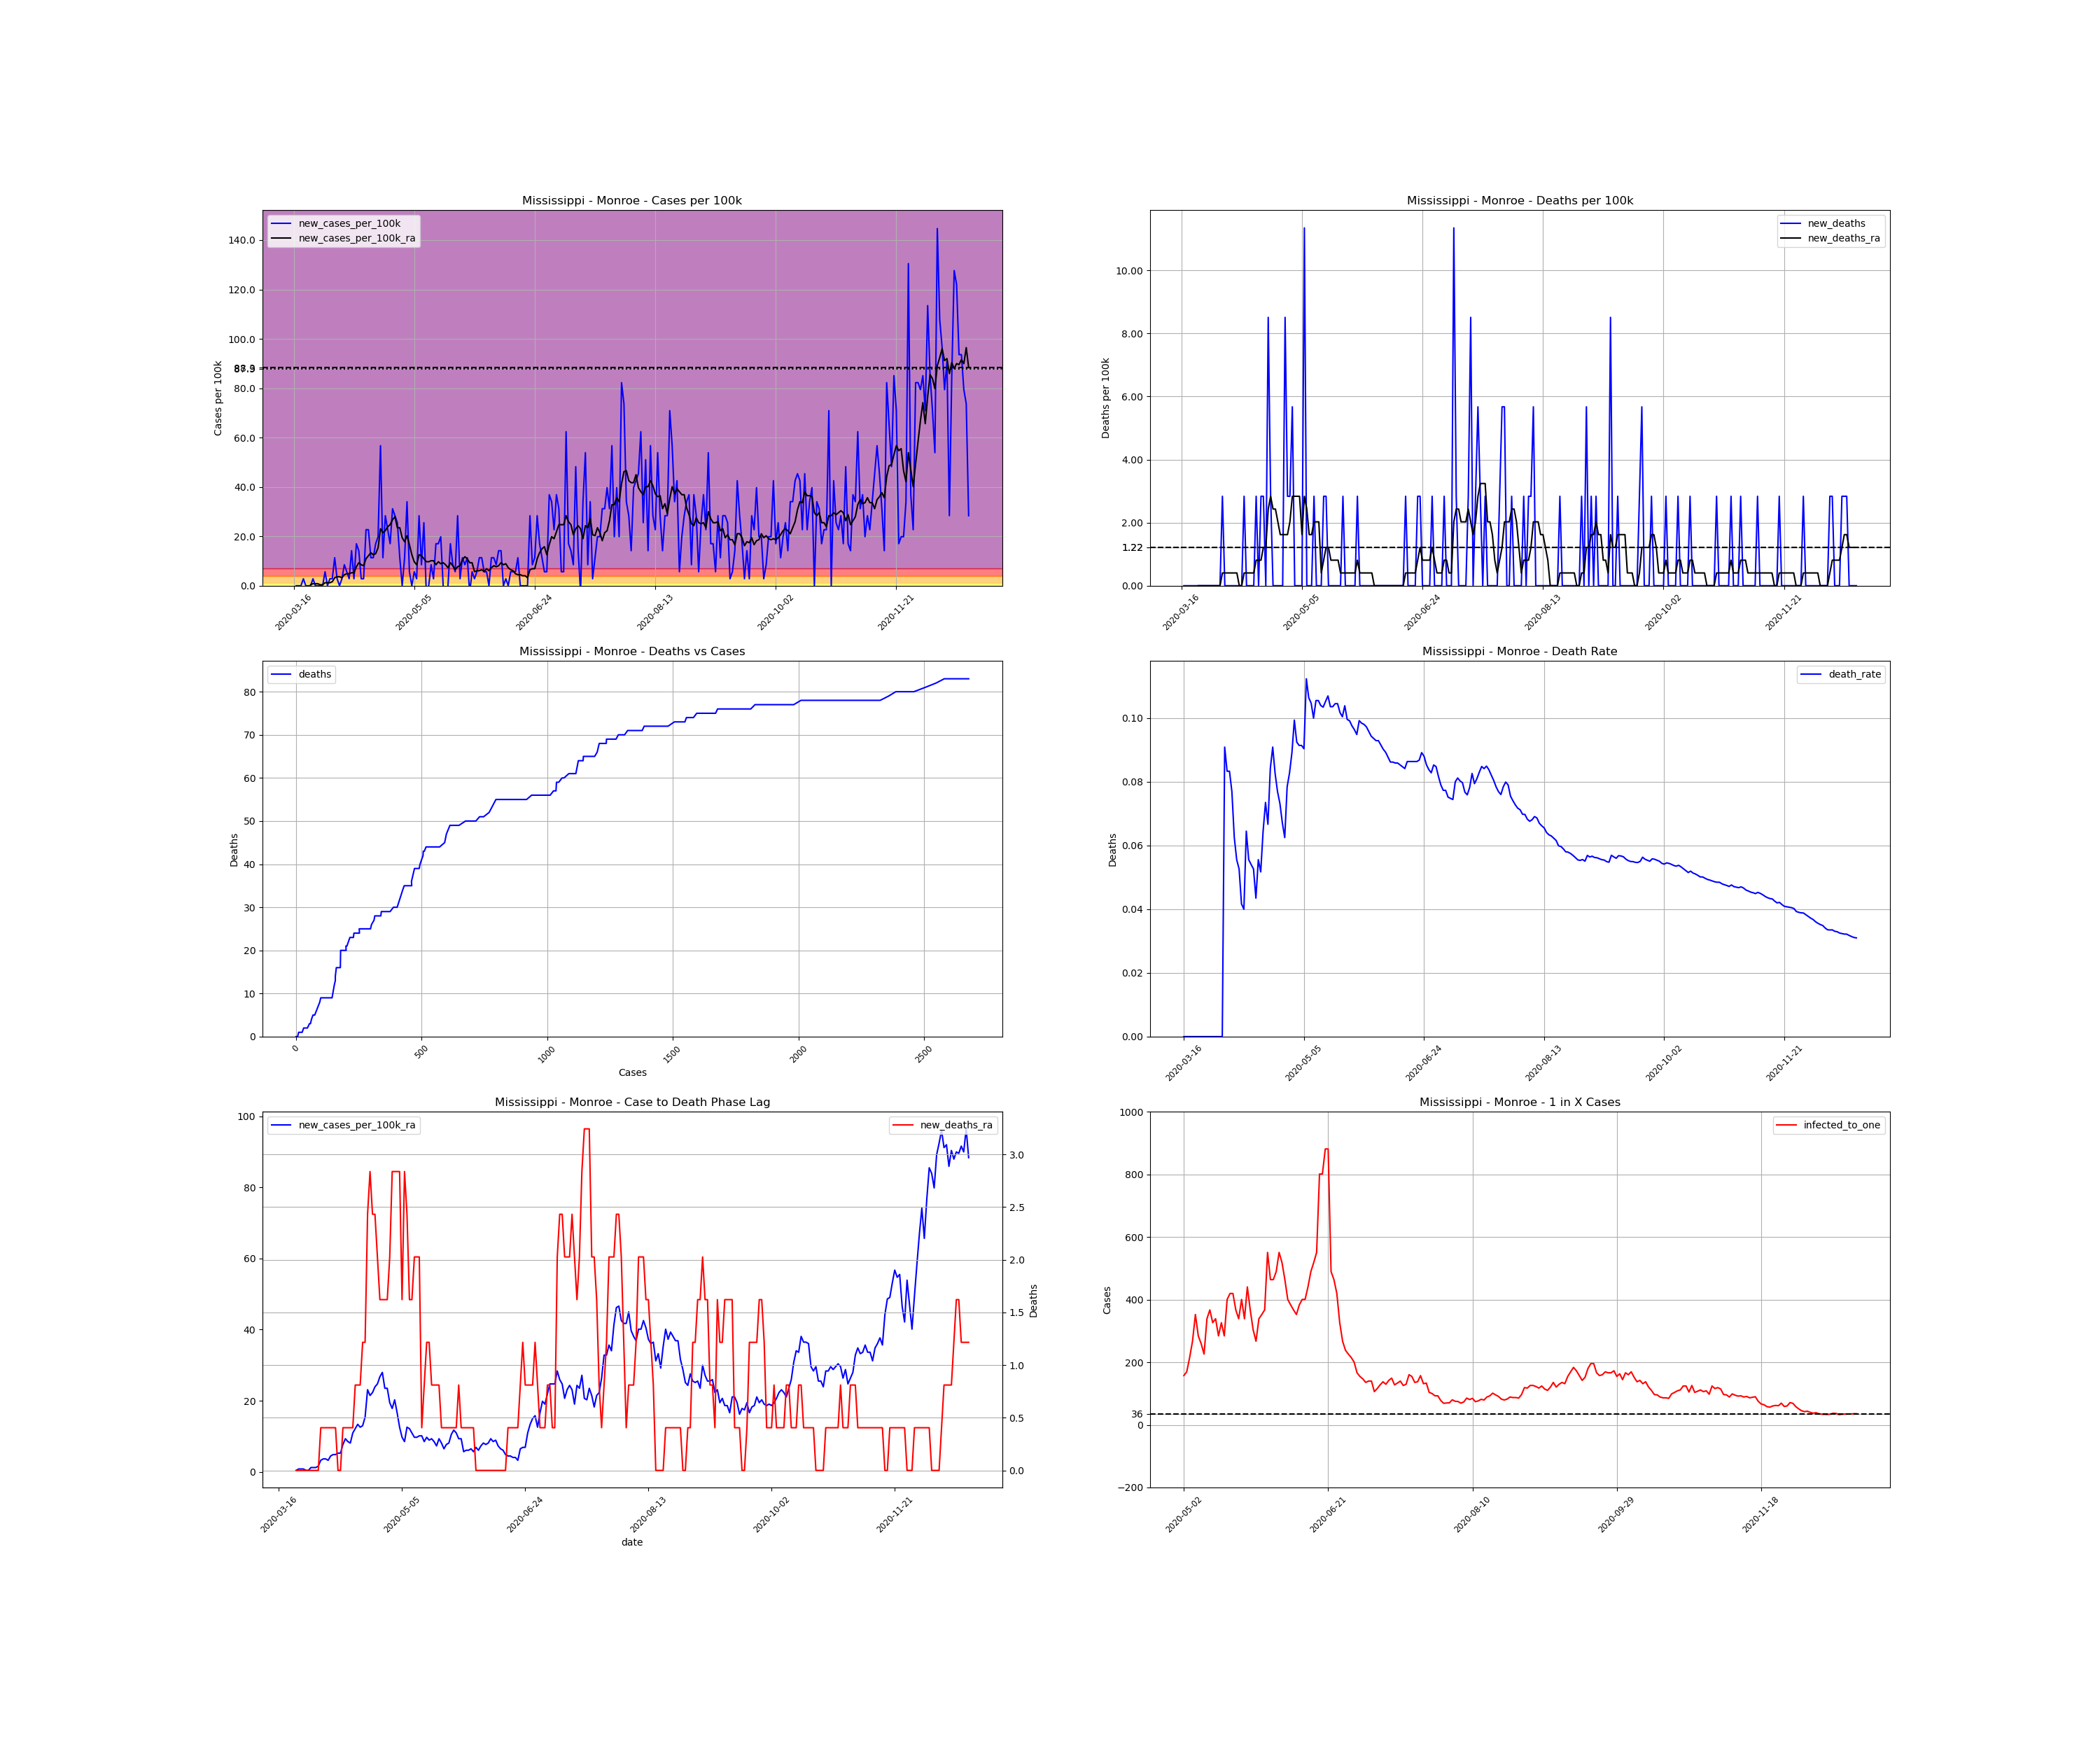

Source data for this figure (header and first rows):
, date, county, state, fips, cases, deaths, COUNTY, STNAME, CTYNAME, POPESTIMATE2019, cases_per_100k, deaths_per_100k, death_rate, new_cases, new_cases_per_100k, new_deaths, new_cases_per_100k_ra, new_deaths_ra, active_cases, infected_to_one
127458, 2020-03-16, Monroe, Mississippi, 28095, 1, 0.0, 95, Mississippi, Monroe, 35252, 2.837, 0.0, 0.0, , , , , , , 
127459, 2020-03-17, Monroe, Mississippi, 28095, 1, 0.0, 95, Mississippi, Monroe, 35252, 2.837, 0.0, 0.0, 0.0, 0.0, 0.0, , , , 
127460, 2020-03-18, Monroe, Mississippi, 28095, 1, 0.0, 95, Mississippi, Monroe, 35252, 2.837, 0.0, 0.0, 0.0, 0.0, 0.0, , , , 
127461, 2020-03-19, Monroe, Mississippi, 28095, 1, 0.0, 95, Mississippi, Monroe, 35252, 2.837, 0.0, 0.0, 0.0, 0.0, 0.0, , , , 
127462, 2020-03-20, Monroe, Mississippi, 28095, 2, 0.0, 95, Mississippi, Monroe, 35252, 5.673, 0.0, 0.0, 1.0, 2.837, 0.0, , , , 
127463, 2020-03-21, Monroe, Mississippi, 28095, 2, 0.0, 95, Mississippi, Monroe, 35252, 5.673, 0.0, 0.0, 0.0, 0.0, 0.0, , , , 
127464, 2020-03-22, Monroe, Mississippi, 28095, 2, 0.0, 95, Mississippi, Monroe, 35252, 5.673, 0.0, 0.0, 0.0, 0.0, 0.0, , , , 
127465, 2020-03-23, Monroe, Mississippi, 28095, 2, 0.0, 95, Mississippi, Monroe, 35252, 5.673, 0.0, 0.0, 0.0, 0.0, 0.0, 0.4052, 0.0, , 
127466, 2020-03-24, Monroe, Mississippi, 28095, 3, 0.0, 95, Mississippi, Monroe, 35252, 8.51, 0.0, 0.0, 1.0, 2.837, 0.0, 0.8105, 0.0, 2.0, 4406
127467, 2020-03-25, Monroe, Mississippi, 28095, 3, 0.0, 95, Mississippi, Monroe, 35252, 8.51, 0.0, 0.0, 0.0, 0.0, 0.0, 0.8105, 0.0, 2.0, 4406
127468, 2020-03-26, Monroe, Mississippi, 28095, 3, 0.0, 95, Mississippi, Monroe, 35252, 8.51, 0.0, 0.0, 0.0, 0.0, 0.0, 0.8105, 0.0, 2.0, 4406
127469, 2020-03-27, Monroe, Mississippi, 28095, 3, 0.0, 95, Mississippi, Monroe, 35252, 8.51, 0.0, 0.0, 0.0, 0.0, 0.0, 0.4052, 0.0, 2.0, 4406
127470, 2020-03-28, Monroe, Mississippi, 28095, 3, 0.0, 95, Mississippi, Monroe, 35252, 8.51, 0.0, 0.0, 0.0, 0.0, 0.0, 0.4052, 0.0, 1.0, 8813
127471, 2020-03-29, Monroe, Mississippi, 28095, 5, 0.0, 95, Mississippi, Monroe, 35252, 14.18, 0.0, 0.0, 2.0, 5.673, 0.0, 1.216, 0.0, 3.0, 2938
127472, 2020-03-30, Monroe, Mississippi, 28095, 5, 0.0, 95, Mississippi, Monroe, 35252, 14.18, 0.0, 0.0, 0.0, 0.0, 0.0, 1.216, 0.0, 3.0, 2938
127473, 2020-03-31, Monroe, Mississippi, 28095, 6, 0.0, 95, Mississippi, Monroe, 35252, 17.02, 0.0, 0.0, 1.0, 2.837, 0.0, 1.216, 0.0, 4.0, 2203
127474, 2020-04-01, Monroe, Mississippi, 28095, 7, 0.0, 95, Mississippi, Monroe, 35252, 19.86, 0.0, 0.0, 1.0, 2.837, 0.0, 1.621, 0.0, 4.0, 2203
127475, 2020-04-02, Monroe, Mississippi, 28095, 11, 1.0, 95, Mississippi, Monroe, 35252, 31.2, 2.837, 0.09091, 4.0, 11.35, 2.837, 3.242, 0.4052, 8.0, 1102
127476, 2020-04-03, Monroe, Mississippi, 28095, 12, 1.0, 95, Mississippi, Monroe, 35252, 34.04, 2.837, 0.08333, 1.0, 2.837, 0.0, 3.647, 0.4052, 9.0, 979.2
127477, 2020-04-04, Monroe, Mississippi, 28095, 12, 1.0, 95, Mississippi, Monroe, 35252, 34.04, 2.837, 0.08333, 0.0, 0.0, 0.0, 3.647, 0.4052, 9.0, 979.2
127478, 2020-04-05, Monroe, Mississippi, 28095, 13, 1.0, 95, Mississippi, Monroe, 35252, 36.88, 2.837, 0.07692, 1.0, 2.837, 0.0, 3.242, 0.4052, 10.0, 881.3
127479, 2020-04-06, Monroe, Mississippi, 28095, 16, 1.0, 95, Mississippi, Monroe, 35252, 45.39, 2.837, 0.0625, 3.0, 8.51, 0.0, 4.458, 0.4052, 11.0, 801.2
127480, 2020-04-07, Monroe, Mississippi, 28095, 18, 1.0, 95, Mississippi, Monroe, 35252, 51.06, 2.837, 0.05556, 2.0, 5.673, 0.0, 4.863, 0.4052, 13.0, 677.9
127481, 2020-04-08, Monroe, Mississippi, 28095, 19, 1.0, 95, Mississippi, Monroe, 35252, 53.9, 2.837, 0.05263, 1.0, 2.837, 0.0, 4.863, 0.4052, 13.0, 677.9
127482, 2020-04-09, Monroe, Mississippi, 28095, 24, 1.0, 95, Mississippi, Monroe, 35252, 68.08, 2.837, 0.04167, 5.0, 14.18, 0.0, 5.268, 0.0, 17.0, 518.4
127483, 2020-04-10, Monroe, Mississippi, 28095, 25, 1.0, 95, Mississippi, Monroe, 35252, 70.92, 2.837, 0.04, 1.0, 2.837, 0.0, 5.268, 0.0, 14.0, 629.5
127484, 2020-04-11, Monroe, Mississippi, 28095, 31, 2.0, 95, Mississippi, Monroe, 35252, 87.94, 5.673, 0.06452, 6.0, 17.02, 2.837, 7.7, 0.4052, 19.0, 463.8
127485, 2020-04-12, Monroe, Mississippi, 28095, 36, 2.0, 95, Mississippi, Monroe, 35252, 102.1, 5.673, 0.05556, 5.0, 14.18, 0.0, 9.321, 0.4052, 24.0, 367.2
127486, 2020-04-13, Monroe, Mississippi, 28095, 37, 2.0, 95, Mississippi, Monroe, 35252, 105, 5.673, 0.05405, 1.0, 2.837, 0.0, 8.51, 0.4052, 24.0, 367.2
127487, 2020-04-14, Monroe, Mississippi, 28095, 38, 2.0, 95, Mississippi, Monroe, 35252, 107.8, 5.673, 0.05263, 1.0, 2.837, 0.0, 8.105, 0.4052, 22.0, 400.6
127488, 2020-04-15, Monroe, Mississippi, 28095, 46, 2.0, 95, Mississippi, Monroe, 35252, 130.5, 5.673, 0.04348, 8.0, 22.69, 0.0, 10.94, 0.4052, 28.0, 314.8
127489, 2020-04-16, Monroe, Mississippi, 28095, 54, 3.0, 95, Mississippi, Monroe, 35252, 153.2, 8.51, 0.05556, 8.0, 22.69, 2.837, 12.16, 0.8105, 35.0, 251.8
127490, 2020-04-17, Monroe, Mississippi, 28095, 58, 3.0, 95, Mississippi, Monroe, 35252, 164.5, 8.51, 0.05172, 4.0, 11.35, 0.0, 13.37, 0.8105, 34.0, 259.2
127491, 2020-04-18, Monroe, Mississippi, 28095, 62, 4.0, 95, Mississippi, Monroe, 35252, 175.9, 11.35, 0.06452, 4.0, 11.35, 2.837, 12.56, 0.8105, 37.0, 238.2
127492, 2020-04-19, Monroe, Mississippi, 28095, 68, 5.0, 95, Mississippi, Monroe, 35252, 192.9, 14.18, 0.07353, 6.0, 17.02, 2.837, 12.97, 1.216, 37.0, 238.2
127493, 2020-04-20, Monroe, Mississippi, 28095, 75, 5.0, 95, Mississippi, Monroe, 35252, 212.8, 14.18, 0.06667, 7.0, 19.86, 0.0, 15.4, 1.216, 39.0, 226
127494, 2020-04-21, Monroe, Mississippi, 28095, 95, 8.0, 95, Mississippi, Monroe, 35252, 269.5, 22.69, 0.08421, 20.0, 56.73, 8.51, 23.1, 2.431, 58.0, 151.9
127495, 2020-04-22, Monroe, Mississippi, 28095, 99, 9.0, 95, Mississippi, Monroe, 35252, 280.8, 25.53, 0.09091, 4.0, 11.35, 2.837, 21.48, 2.837, 61.0, 144.5
127496, 2020-04-23, Monroe, Mississippi, 28095, 109, 9.0, 95, Mississippi, Monroe, 35252, 309.2, 25.53, 0.08257, 10.0, 28.37, 0.0, 22.29, 2.431, 63.0, 139.9
127497, 2020-04-24, Monroe, Mississippi, 28095, 117, 9.0, 95, Mississippi, Monroe, 35252, 331.9, 25.53, 0.07692, 8.0, 22.69, 0.0, 23.91, 2.431, 63.0, 139.9
127498, 2020-04-25, Monroe, Mississippi, 28095, 123, 9.0, 95, Mississippi, Monroe, 35252, 348.9, 25.53, 0.07317, 6.0, 17.02, 0.0, 24.72, 2.026, 65.0, 135.6
127499, 2020-04-26, Monroe, Mississippi, 28095, 134, 9.0, 95, Mississippi, Monroe, 35252, 380.1, 25.53, 0.06716, 11.0, 31.2, 0.0, 26.75, 1.621, 72.0, 122.4
127500, 2020-04-27, Monroe, Mississippi, 28095, 144, 9.0, 95, Mississippi, Monroe, 35252, 408.5, 25.53, 0.0625, 10.0, 28.37, 0.0, 27.96, 1.621, 76.0, 116
127501, 2020-04-28, Monroe, Mississippi, 28095, 153, 12.0, 95, Mississippi, Monroe, 35252, 434, 34.04, 0.07843, 9.0, 25.53, 8.51, 23.5, 1.621, 78.0, 113
127502, 2020-04-29, Monroe, Mississippi, 28095, 157, 13.0, 95, Mississippi, Monroe, 35252, 445.4, 36.88, 0.0828, 4.0, 11.35, 2.837, 23.5, 1.621, 62.0, 142.1
127503, 2020-04-30, Monroe, Mississippi, 28095, 157, 14.0, 95, Mississippi, Monroe, 35252, 445.4, 39.71, 0.08917, 0.0, 0.0, 2.837, 19.45, 2.026, 58.0, 151.9
127504, 2020-05-01, Monroe, Mississippi, 28095, 161, 16.0, 95, Mississippi, Monroe, 35252, 456.7, 45.39, 0.09938, 4.0, 11.35, 5.673, 17.83, 2.837, 52.0, 169.5
127505, 2020-05-02, Monroe, Mississippi, 28095, 173, 16.0, 95, Mississippi, Monroe, 35252, 490.8, 45.39, 0.09249, 12.0, 34.04, 0.0, 20.26, 2.837, 56.0, 157.4
127506, 2020-05-03, Monroe, Mississippi, 28095, 175, 16.0, 95, Mississippi, Monroe, 35252, 496.4, 45.39, 0.09143, 2.0, 5.673, 0.0, 16.62, 2.837, 52.0, 169.5
127507, 2020-05-04, Monroe, Mississippi, 28095, 175, 16.0, 95, Mississippi, Monroe, 35252, 496.4, 45.39, 0.09143, 0.0, 0.0, 0.0, 12.56, 2.837, 41.0, 215
127508, 2020-05-05, Monroe, Mississippi, 28095, 177, 16.0, 95, Mississippi, Monroe, 35252, 502.1, 45.39, 0.0904, 2.0, 5.673, 0.0, 9.726, 1.621, 33.0, 267.1
127509, 2020-05-06, Monroe, Mississippi, 28095, 178, 20.0, 95, Mississippi, Monroe, 35252, 504.9, 56.73, 0.1124, 1.0, 2.837, 11.35, 8.51, 2.837, 25.0, 352.5
127510, 2020-05-07, Monroe, Mississippi, 28095, 188, 20.0, 95, Mississippi, Monroe, 35252, 533.3, 56.73, 0.1064, 10.0, 28.37, 0.0, 12.56, 2.431, 31.0, 284.3
127511, 2020-05-08, Monroe, Mississippi, 28095, 191, 20.0, 95, Mississippi, Monroe, 35252, 541.8, 56.73, 0.1047, 3.0, 8.51, 0.0, 12.16, 1.621, 34.0, 259.2
127512, 2020-05-09, Monroe, Mississippi, 28095, 200, 20.0, 95, Mississippi, Monroe, 35252, 567.3, 56.73, 0.1, 9.0, 25.53, 0.0, 10.94, 1.621, 39.0, 226
127513, 2020-05-10, Monroe, Mississippi, 28095, 199, 21.0, 95, Mississippi, Monroe, 35252, 564.5, 59.57, 0.1055, -1.0, -2.837, 2.837, 9.726, 2.026, 26.0, 339
127514, 2020-05-11, Monroe, Mississippi, 28095, 199, 21.0, 95, Mississippi, Monroe, 35252, 564.5, 59.57, 0.1055, 0.0, 0.0, 0.0, 9.726, 2.026, 24.0, 367.2
127515, 2020-05-12, Monroe, Mississippi, 28095, 202, 21.0, 95, Mississippi, Monroe, 35252, 573, 59.57, 0.104, 3.0, 8.51, 0.0, 10.13, 2.026, 27.0, 326.4
127516, 2020-05-13, Monroe, Mississippi, 28095, 203, 21.0, 95, Mississippi, Monroe, 35252, 575.9, 59.57, 0.1034, 1.0, 2.837, 0.0, 10.13, 0.4052, 26.0, 339
127517, 2020-05-14, Monroe, Mississippi, 28095, 209, 22.0, 95, Mississippi, Monroe, 35252, 592.9, 62.41, 0.1053, 6.0, 17.02, 2.837, 8.51, 0.8105, 31.0, 284.3
... 221 more rows
